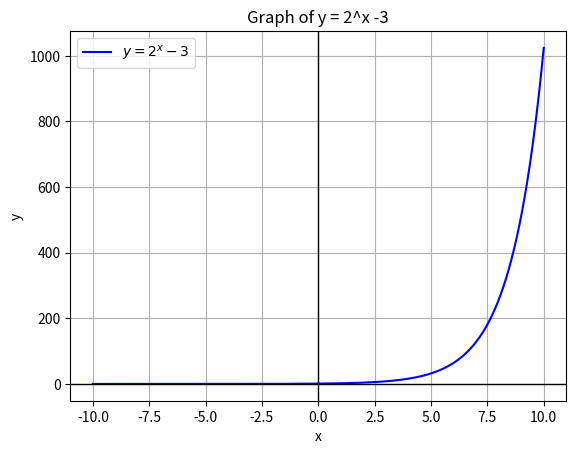

This figure's Python source:
import numpy as np
import matplotlib.pyplot as plt


def f(x):
    return np.exp2(x)

# x- verdiene
x = np.linspace(-10, 10, 1000)
# y- verdiene
y = f(x)

# Så plotter vi
plt.plot(x, y, label=r'$y=2^x-3$', color='blue')
plt.axhline(0, color='black', linewidth=1)
plt.axvline(0, color='black', linewidth=1)

# Navn på første- og andreaksen
plt.xlabel('x')
plt.ylabel('y')
plt.title('Graph of y = 2^x -3')

#Vise grafen
plt.grid()
plt.legend()
plt.show()

